Dataset: Dataset (GitHub, yokefuan/ImageClassificationPrj). Classes: chicken rice, hokkien noodles, ice kacang.

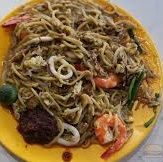
Label: hokkien noodles

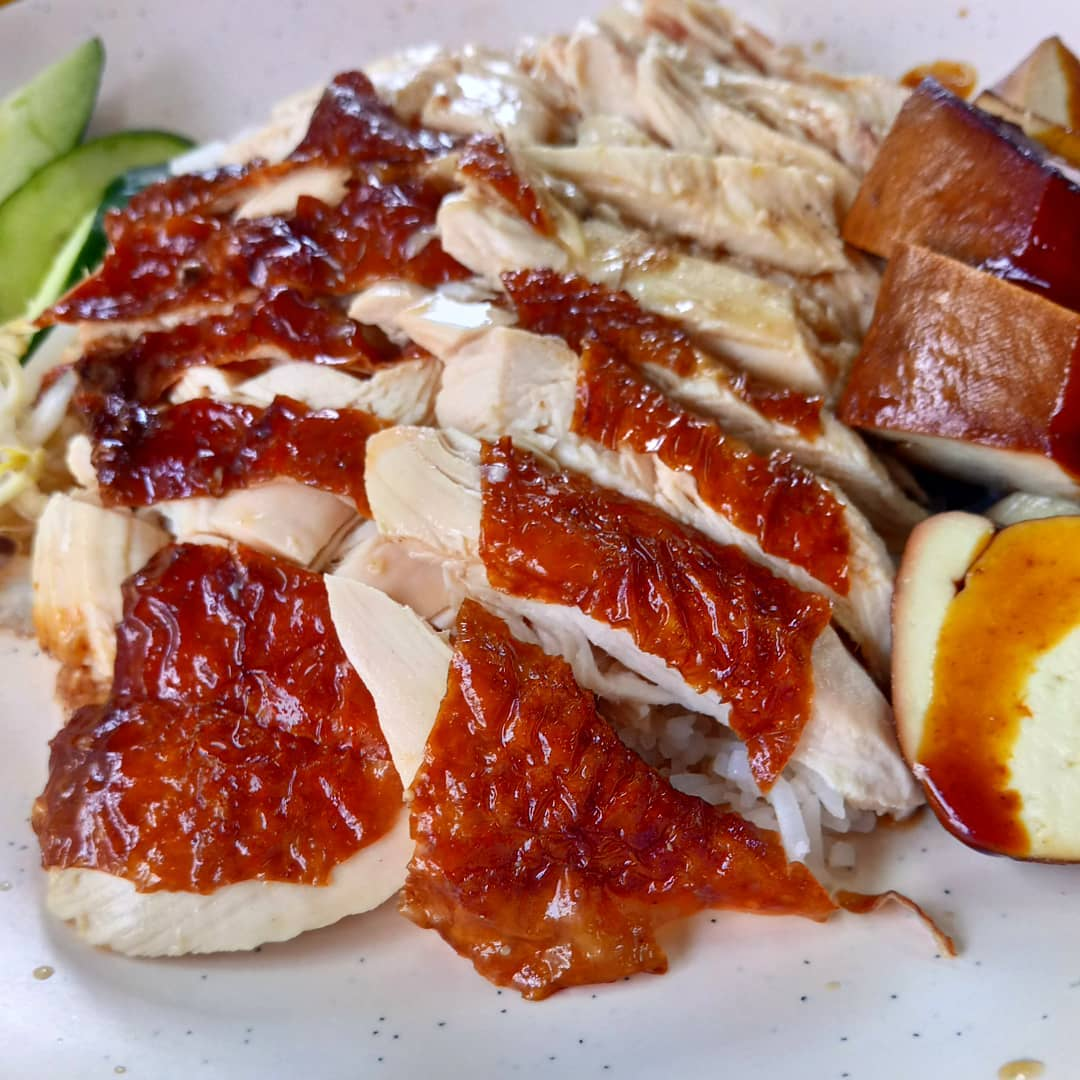
Label: chicken rice

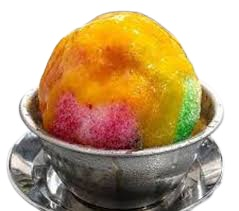
Label: ice kacang

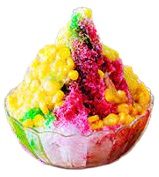
Label: ice kacang

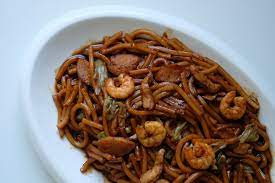
Label: hokkien noodles

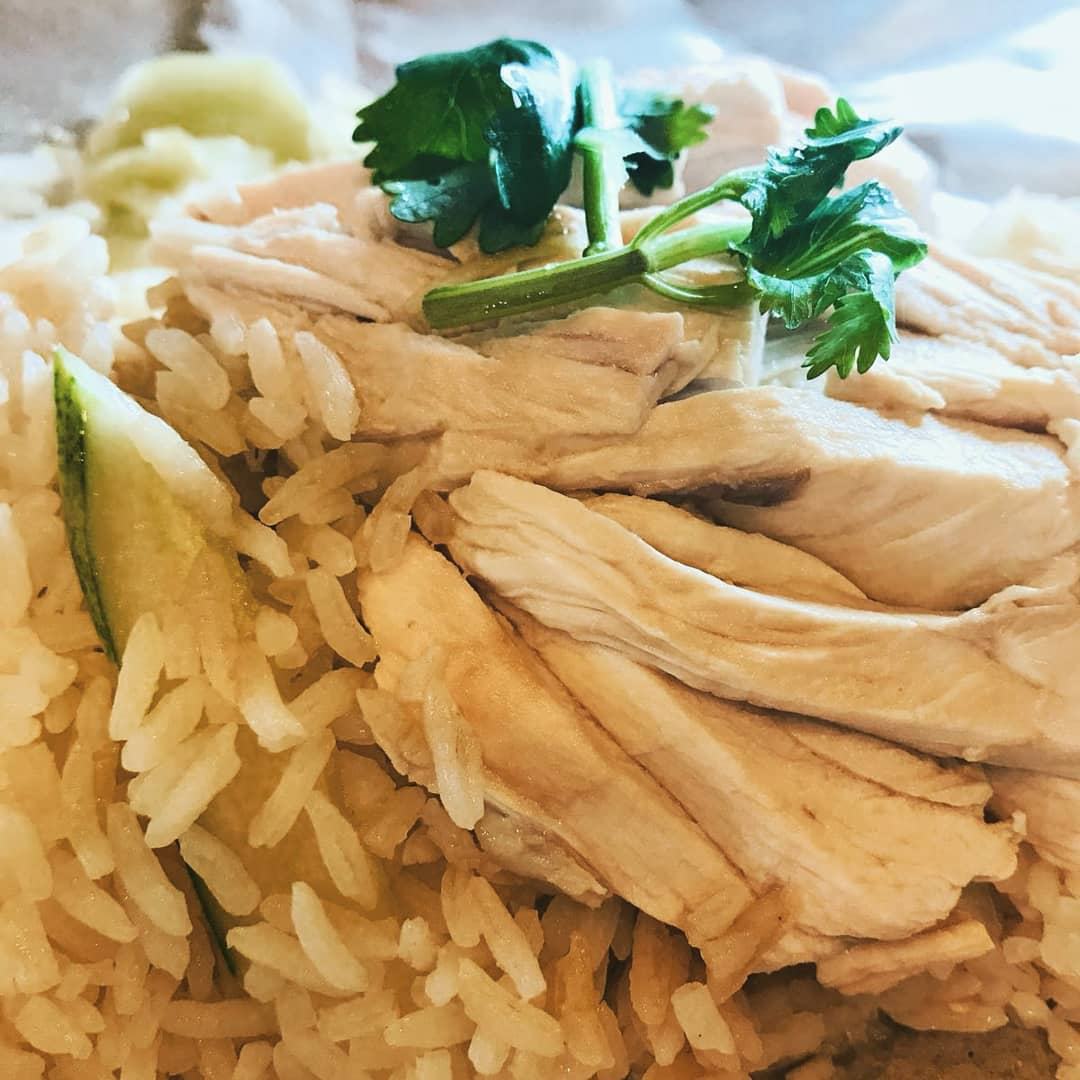
Label: chicken rice
